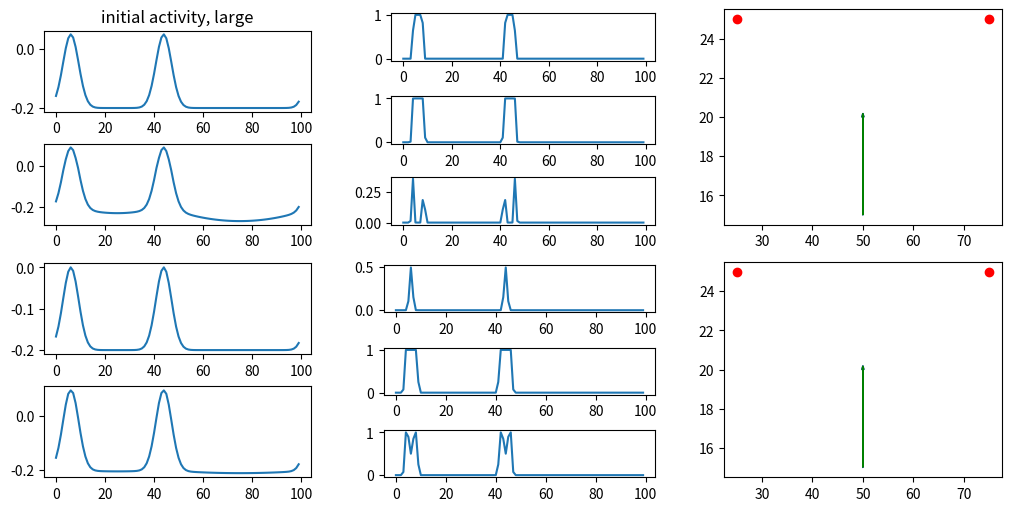

Source code (Python):
import matplotlib.pyplot as plt
import numpy as np

N = 100
angles = np.linspace(0,2*np.pi,N+1)
angles = angles[:-1]
x_base = np.cos(angles)
y_base = np.sin(angles)

targ_x = [25,75]
targ_y = [25,25]

theta = np.linspace(0,2*np.pi,N+1)
theta = theta[:-1]
J = np.zeros((N,N))
for i in range(N):
    deltah = np.abs(theta - theta[i])
    deltah = np.pi-np.abs(np.pi-deltah)
    J[i,:] = np.cos(np.pi*(deltah/np.pi)**0.5)
    J[i,i] = 0.0
    J = np.squeeze(J)

ampl_large = [0.25,0.25]
ampl_small = [0.2,0.2]
ampl_ext = [0.3,0.3]
s=0.2
beta = 100

alpharing = np.linspace(0,2*np.pi, N+1)
alpharing = alpharing[:-1]

def fAct(u,beta):
    return ((1+np.tanh(beta * u))/2)

def get_activity(ampl,sigma,targ_angs,N,distAB):
    print(f"targ angs: {targ_angs}, distab: {distAB}, ampl: {ampl}")
    activity = np.zeros(N)
    activity = activity
    if distAB > 0:
        ampl = ampl*(np.exp(-1*distAB/100))
    print(f"adjusted ampl: {ampl}")
    for a in range(N):
        for t in range(2):
            tang = targ_angs[t]
            ampl_t = ampl[t]
            dAng = abs(angles[a]-tang)
            if dAng > np.pi:
                dAng = 2*np.pi - dAng  
            contr = ampl_t*np.exp(-0.5*(dAng**2)/sigma**2)
            activity[a] += contr
    return activity

def one_step(act_old,act_ext):
    uaOld = act_old
    faOld = fAct(uaOld,beta)
    netRing = (1/N) * (J @ faOld) 
    dU = -uaOld + netRing - 0.2 + act_ext
    uaNew = uaOld + dU
    return uaNew

def get_heading(act):
    f0 = fAct(act,beta)
    f0_copy = f0.copy()
    f0_copy[f0_copy < 0] = 0
    cx0 = 0
    cy0 = 0
    for i in range(N):
        cx0 = cx0 + (f0_copy[i] * np.cos(alpharing[i]))
        cy0 = cy0 + (f0_copy[i] * np.sin(alpharing[i]))
    heading = np.atan2(cy0,cx0)
    if heading < 0:
        heading = heading + 2*np.pi
    print(f"cx: {cx0}, cy: {cy0}, heading: {heading}")
    return heading

x1 = 50
y1 = 15
#x2 = 50
#y2 = 20
d1 = np.sqrt(25**2+25**2)
d2 = np.sqrt(10**2+25**2)
t1_ang_1 = np.atan2(targ_y[0]-y1,targ_x[0]-x1)
t2_ang_1 = np.atan2(targ_y[1]-y1,targ_x[1]-x1)
#t1_ang_2 = np.atan2(targ_y[0]-y2,targ_x[0]-x2)
#t2_ang_2 = np.atan2(targ_y[1]-y2,targ_x[1]-x2)

extern = get_activity(ampl_ext,s,[t1_ang_1,t2_ang_1],N,0)
init_large = get_activity(ampl_large,s,[t1_ang_1,t2_ang_1],N,0) - 0.2
next_step_large = one_step(init_large,extern)
init_small = get_activity(ampl_small,s,[t1_ang_1,t2_ang_1],N,0) - 0.2
next_step_small = one_step(init_small,extern)

init_large_heading = get_heading(init_large)
il_x2 = x1 + 5*np.cos(init_large_heading)
il_y2 = y1 + 5*np.sin(init_large_heading)

post_large_heading = get_heading(next_step_large)
pl_x2 = x1 + 5*np.cos(post_large_heading)
pl_y2 = y1 + 5*np.sin(post_large_heading)

init_small_heading = get_heading(init_small)
is_x2 = x1 + 5*np.cos(init_small_heading)
is_y2 = y1 + 5*np.sin(init_small_heading)

post_small_heading = get_heading(next_step_small)
ps_x2 = x1 + 5*np.cos(post_small_heading)
ps_y2 = y1 + 5*np.sin(post_small_heading)


# one plot, 2 subplots
fig = plt.figure(layout='constrained',figsize=(10,5))
subfigs = fig.subfigures(2,3, wspace=0.1)
sf0 = subfigs[0][0]
ax0 = sf0.subplots(2,1)
ax0[0].plot(init_large)
ax0[0].set_title("initial activity, large")
ax0[1].plot(next_step_large)
#ax0[2].plot(activity1-activity2)
sf1 = subfigs[0][1]
ax1 = sf1.subplots(3,1)
ax1[0].plot(fAct(init_large,beta))
ax1[1].plot(fAct(next_step_large,beta))
ax1[2].plot(fAct(next_step_large,beta)-fAct(init_large,beta))

sf2 = subfigs[1][0]
ax2 = sf2.subplots(2,1)
ax2[0].plot(init_small)
ax2[1].plot(next_step_small)
#ax2[2].plot(activity_lower1-activity_lower2)
sf3 = subfigs[1][1]
ax3 = sf3.subplots(3,1)
ax3[0].plot(fAct(init_small,beta))
ax3[1].plot(fAct(next_step_small,beta))
ax3[2].plot(fAct(next_step_small,beta)-fAct(init_small,beta))

sf4 = subfigs[0][2]
ax4 = sf4.subplots(1,1)
ax4.scatter(targ_x,targ_y,c='red')
ax4.arrow(x1,y1,il_x2-x1,il_y2-y1,width=0.005,head_width=0.4,head_length=0.2,color='blue')
ax4.arrow(x1,y1,pl_x2-x1,pl_y2-y1,width=0.005,head_width=0.4,head_length=0.2,color='green')

sf5 = subfigs[1][2]
ax5 = sf5.subplots(1,1)
ax5.scatter(targ_x,targ_y,c='red')
ax5.arrow(x1,y1,is_x2-x1,is_y2-y1,width=0.005,head_width=0.4,head_length=0.2,color='blue')
ax5.arrow(x1,y1,ps_x2-x1,ps_y2-y1,width=0.005,head_width=0.4,head_length=0.2,color='green')


plt.show()
